Dataset: dataset (GitHub, SCHAB2210/Distributed_Multimodal_Spectrometer-Camera_Fusion_based_Autonomous_Robotic_Textile_Sorting_Facility). Classes: cotton white, cotton black, cotton other color, polyester white, polyester black, polyester other color.

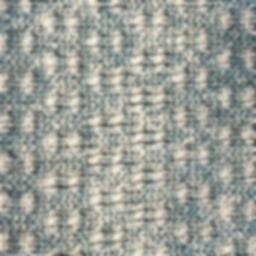
Label: polyester other color

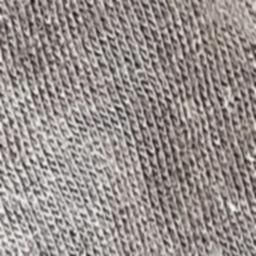
Label: cotton black

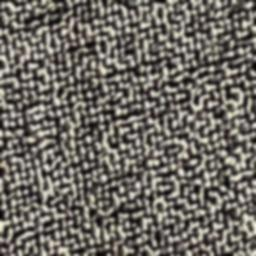
Label: polyester black

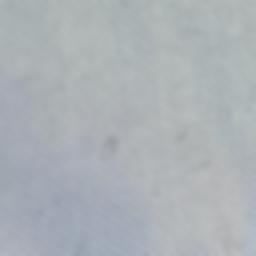
Label: cotton white

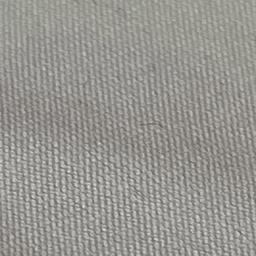
Label: polyester white

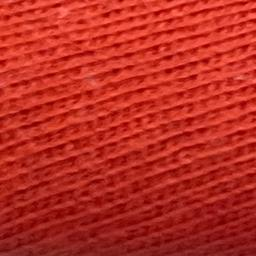
Label: cotton other color
